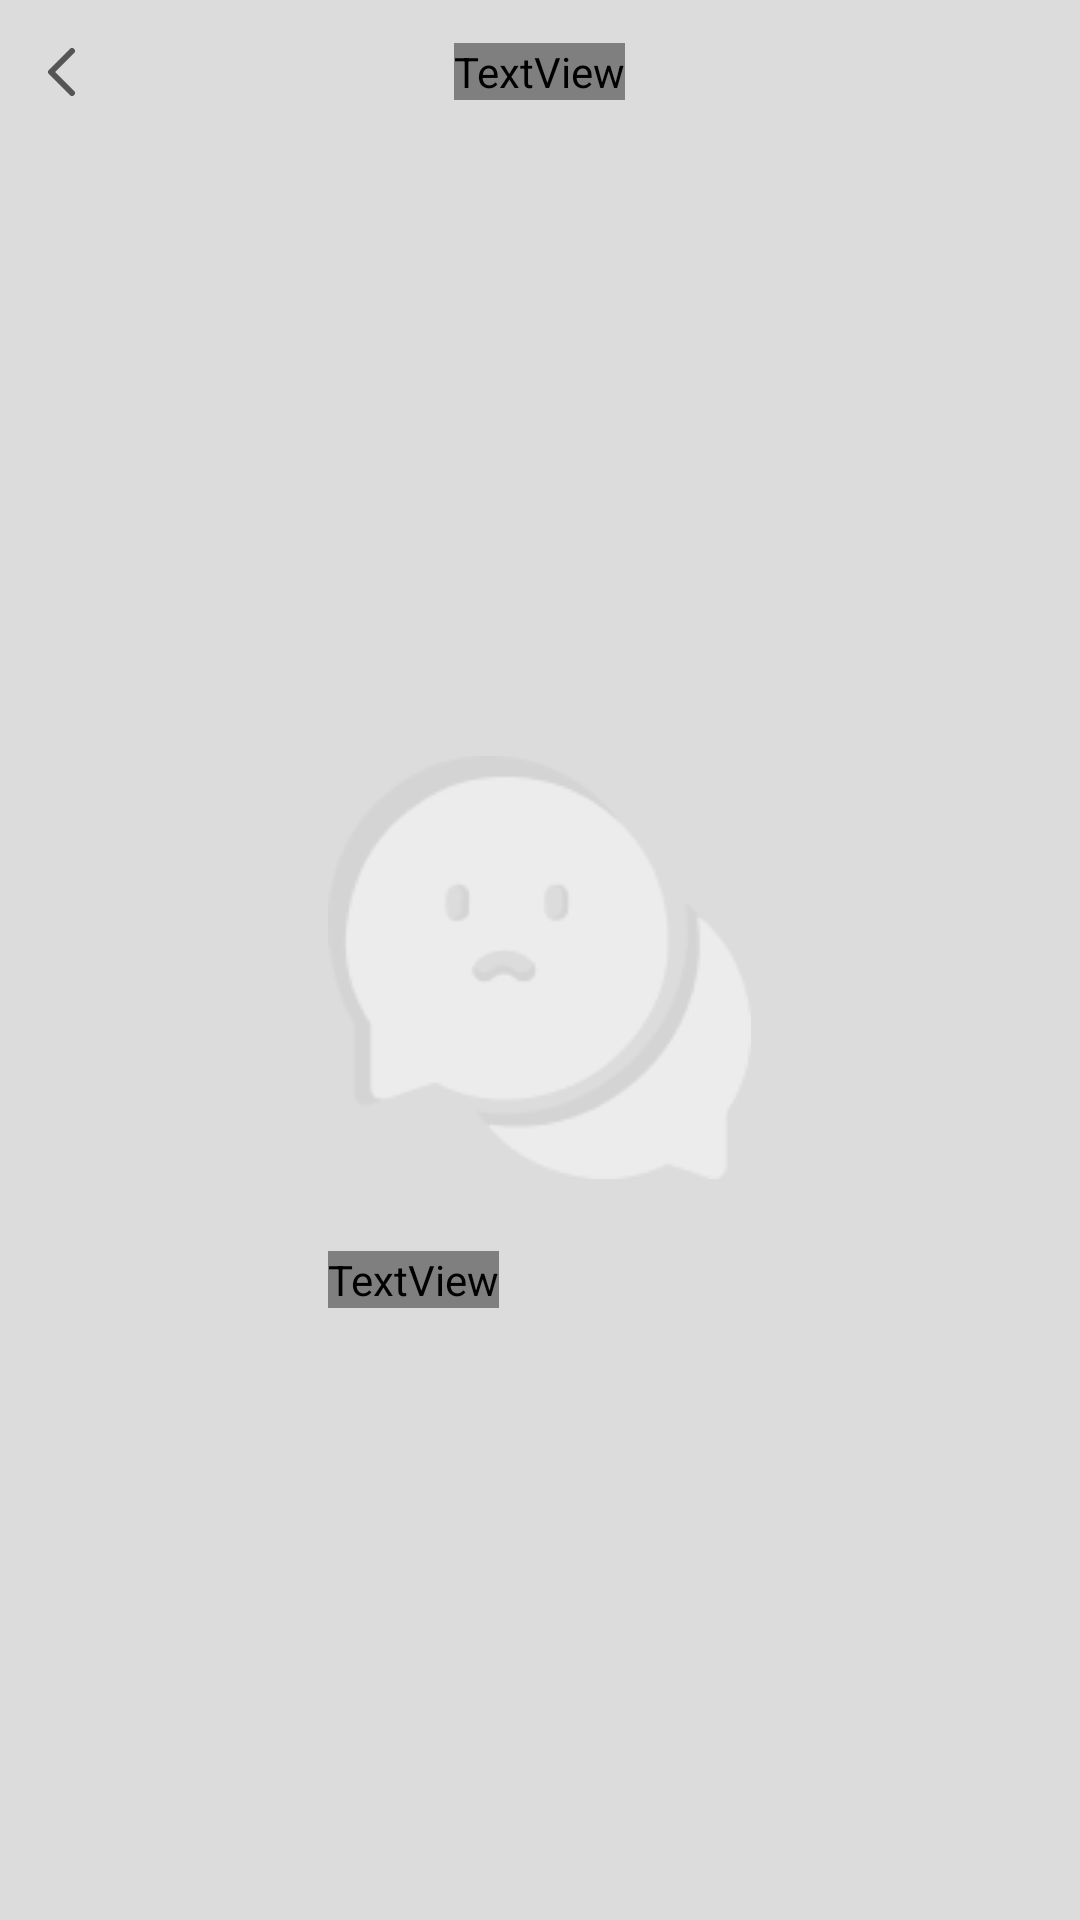

Write the Android layout XML for this screen, with the resource values it uses.
<!-- AndroidManifest.xml: application theme Theme.VPNUI -->
<!-- res/layout/activity_notification.xml -->
<?xml version="1.0" encoding="utf-8"?>
<LinearLayout xmlns:android="http://schemas.android.com/apk/res/android"
    android:orientation="vertical"
    android:background="@color/light_grey_e1"
    android:layout_width="match_parent"
    android:layout_height="match_parent">

    <include
        android:id="@+id/layoutNotificationHeader"
        layout="@layout/item_header_activity"/>

    <RelativeLayout
        android:layout_width="match_parent"
        android:layout_height="match_parent">

        <LinearLayout
            android:orientation="vertical"
            android:layout_centerInParent="true"
            android:layout_width="wrap_content"
            android:layout_height="wrap_content">

            <ImageView
                android:src="@drawable/ic_no_messages"
                android:layout_width="wrap_content"
                android:layout_height="wrap_content"/>

            <TextView
                android:text="@string/notification_activity_no_messages"
                android:layout_marginTop="24dp"
                android:textColor="@color/light_grey_c5"
                android:fontFamily="@font/stolzl_medium"
                android:layout_width="wrap_content"
                android:layout_height="wrap_content"/>

        </LinearLayout>

    </RelativeLayout>

</LinearLayout>
<!-- res/layout/item_header_activity.xml (included above) -->
<?xml version="1.0" encoding="utf-8"?>
<RelativeLayout xmlns:android="http://schemas.android.com/apk/res/android"
    android:layout_width="match_parent"
    android:layout_height="wrap_content">

    <ImageView
        android:id="@+id/imgBackBtn"
        android:padding="16dp"
        android:src="@drawable/ic_arrow_back"
        android:layout_width="wrap_content"
        android:layout_height="wrap_content"/>

    <TextView
        android:id="@+id/txtActivityTitle"
        android:textSize="14sp"
        android:textColor="@color/grey_49"
        android:fontFamily="@font/stolzl_medium"
        android:layout_centerInParent="true"
        android:layout_width="wrap_content"
        android:layout_height="wrap_content"/>

</RelativeLayout>
<!-- resources referenced by this layout -->
<resources>
  <color name="grey_49">#494949</color>
  <color name="light_grey_c5">#C5C5C5</color>
  <color name="light_grey_e1">#DCDCDC</color>
  <!-- drawable ic_arrow_back (drawable) -->
  <vector xmlns:android="http://schemas.android.com/apk/res/android"
      android:width="9dp"
      android:height="16dp"
      android:viewportWidth="9"
      android:viewportHeight="16">
    <path
        android:pathData="M8,1L1,8L8,15"
        android:strokeLineJoin="round"
        android:strokeWidth="2"
        android:fillColor="#00000000"
        android:strokeColor="#555555"
        android:strokeLineCap="round"/>
  </vector>
  <!-- drawable ic_no_messages: png bitmap (drawable, 4430 bytes) -->
  <string name="notification_activity_no_messages">No Message Right Now</string>
  <style name="Theme.VPNUI" parent="Base.Theme.VPNUI" />
  <style name="Base.Theme.VPNUI" parent="Theme.Material3.DayNight.NoActionBar">
          <item name="android:statusBarColor">@color/light_grey_e1</item>
          <item name="android:windowLightStatusBar" tools:targetApi="m">true</item>
      </style>
</resources>
